Labelled photos from "processed-data", an image-classification folder in Daniyal-112/mango-backend. The possible labels are: anthracnose, healthy, sap burn.

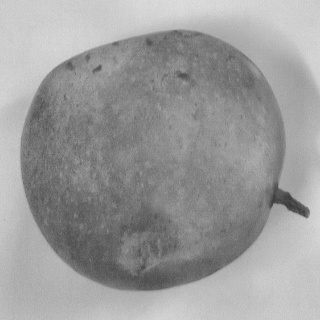
Label: healthy

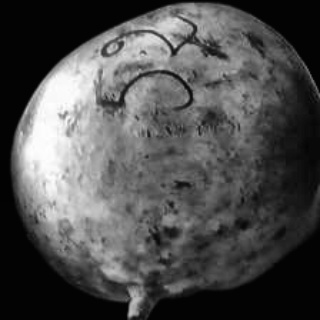
Label: anthracnose

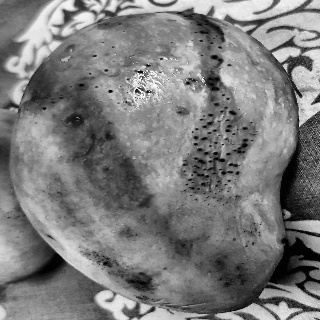
Label: sap burn

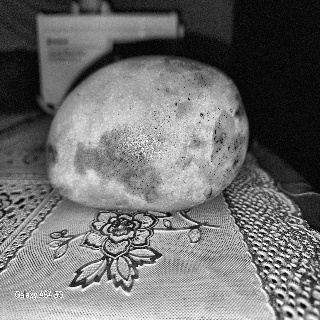
Label: healthy

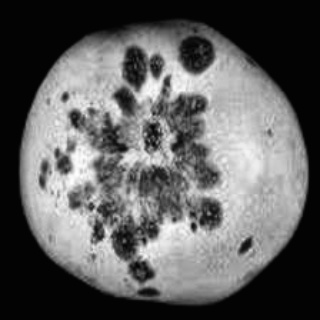
Label: anthracnose

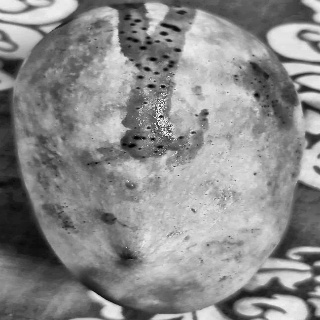
Label: sap burn
